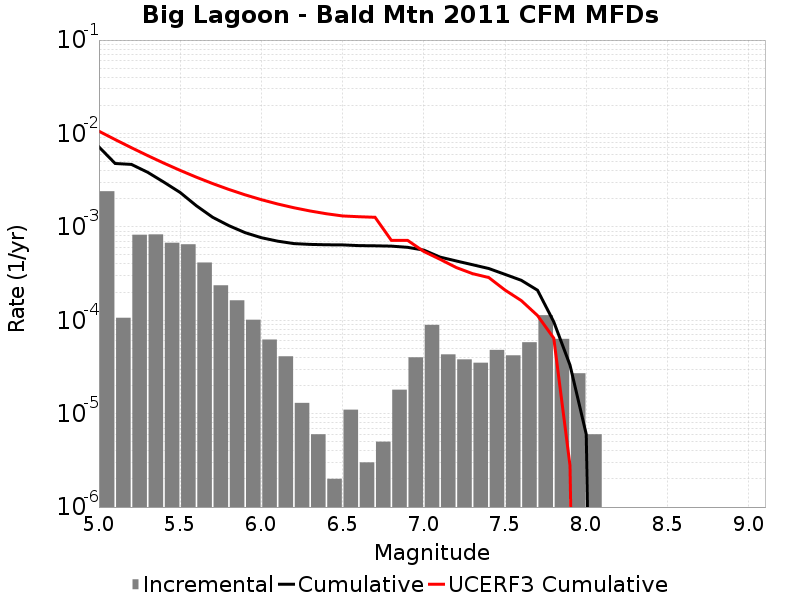

The table this chart was drawn from, first rows:
Magnitude, Incremental Rate, Cumulative Rate, UCERF3 Cumulative Rate
5.05, 0.002407, 0.007177, 0.01057
5.15, 1.0631887E-4, 0.004769, 0.008601
5.25, 8.234698E-4, 0.004663, 0.007037
5.35, 8.304908E-4, 0.00384, 0.005795
5.45, 6.7602756E-4, 0.003009, 0.004808
5.55, 6.5095234E-4, 0.002333, 0.004024
5.65, 4.152454E-4, 0.001682, 0.003402
5.75, 2.3670994E-4, 0.001267, 0.002907
5.85, 1.6349035E-4, 0.00103, 0.002514
5.95, 1.0130383E-4, 8.665991E-4, 0.002202
6.05, 6.218651E-5, 7.652953E-4, 0.001954
6.15, 4.1123338E-5, 7.031088E-4, 0.001757
6.25, 1.3039107E-5, 6.619854E-4, 0.001602
6.35, 6.018049E-6, 6.489463E-4, 0.001479
6.45, 2.0060165E-6, 6.429283E-4, 0.001382
6.55, 1.103309E-5, 6.409222E-4, 0.001309
6.65, 3.0090246E-6, 6.2988914E-4, 0.001284
6.75, 5.015041E-6, 6.2688015E-4, 0.001266
6.85, 1.8054148E-5, 6.218651E-4, 7.173059E-4
6.95, 4.012033E-5, 6.0381094E-4, 7.173059E-4
7.05, 8.9267734E-5, 5.636906E-4, 5.451266E-4
7.15, 4.3129352E-5, 4.7442288E-4, 4.4942024E-4
7.25, 3.811431E-5, 4.3129353E-4, 3.6670716E-4
7.35, 3.5105288E-5, 3.9317922E-4, 3.1557685E-4
7.45, 4.8144393E-5, 3.5807394E-4, 2.8662017E-4
7.55, 4.2126347E-5, 3.0992954E-4, 2.1047848E-4
7.65, 5.8174475E-5, 2.678032E-4, 1.6241227E-4
7.75, 1.1333993E-4, 2.0962872E-4, 1.1233738E-4
7.85, 6.318952E-5, 9.6288786E-5, 6.430689E-5
7.95, 2.7081222E-5, 3.309927E-5, 2.775461E-6
8.05, 6.018049E-6, 6.018049E-6, 0.0
8.15, 0.0, 0.0, 0.0
8.25, 0.0, 0.0, 0.0
8.35, 0.0, 0.0, 0.0
8.45, 0.0, 0.0, 0.0
8.55, 0.0, 0.0, 0.0
8.65, 0.0, 0.0, 0.0
8.75, 0.0, 0.0, 0.0
8.85, 0.0, 0.0, 0.0
8.95, 0.0, 0.0, 0.0
9.05, 0.0, 0.0, 0.0
